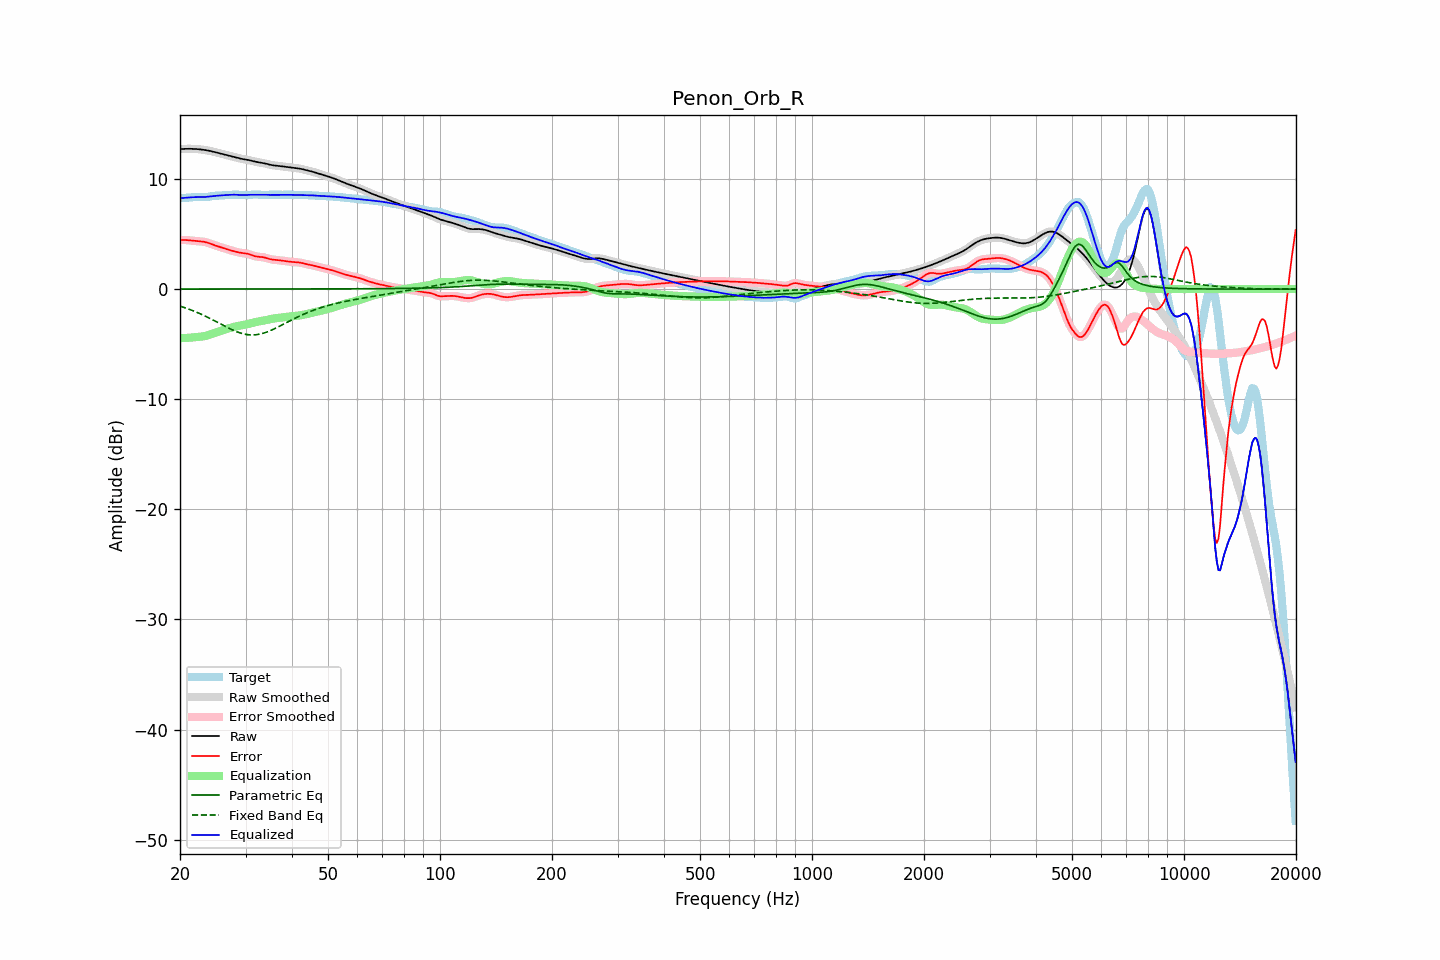

The file beside this chart, header and first rows:
frequency, raw, error, smoothed, error_smoothed, equalization, parametric_eq, fixed_band_eq, equalized_raw, equalized_smoothed, target
20.00, 12.71, 4.45, 12.71, 4.45, -4.46, 0.00, -1.55, 8.25, 8.25, 8.27
20.20, 12.72, 4.45, 12.72, 4.45, -4.46, 0.00, -1.60, 8.26, 8.26, 8.27
20.40, 12.73, 4.46, 12.73, 4.46, -4.45, 0.00, -1.64, 8.28, 8.28, 8.27
20.61, 12.73, 4.46, 12.73, 4.45, -4.44, 0.00, -1.69, 8.29, 8.29, 8.28
20.81, 12.73, 4.45, 12.73, 4.45, -4.44, 0.00, -1.74, 8.30, 8.30, 8.29
21.02, 12.74, 4.44, 12.74, 4.44, -4.43, 0.00, -1.80, 8.31, 8.31, 8.30
21.23, 12.74, 4.42, 12.74, 4.42, -4.42, 0.00, -1.85, 8.32, 8.32, 8.31
21.44, 12.73, 4.40, 12.73, 4.40, -4.41, 0.00, -1.91, 8.33, 8.33, 8.33
21.66, 12.73, 4.39, 12.73, 4.39, -4.39, 0.00, -1.96, 8.34, 8.34, 8.34
21.87, 12.73, 4.37, 12.72, 4.37, -4.38, 0.00, -2.02, 8.35, 8.35, 8.36
22.09, 12.72, 4.36, 12.72, 4.36, -4.37, 0.00, -2.08, 8.35, 8.35, 8.36
22.31, 12.71, 4.35, 12.71, 4.35, -4.35, 0.00, -2.14, 8.35, 8.35, 8.36
22.54, 12.69, 4.34, 12.69, 4.34, -4.34, 0.00, -2.21, 8.35, 8.35, 8.36
22.76, 12.68, 4.33, 12.68, 4.33, -4.32, 0.00, -2.27, 8.35, 8.35, 8.35
22.99, 12.66, 4.31, 12.66, 4.31, -4.30, 0.00, -2.34, 8.35, 8.35, 8.35
23.22, 12.64, 4.29, 12.64, 4.29, -4.28, 0.00, -2.41, 8.36, 8.36, 8.35
23.45, 12.61, 4.26, 12.61, 4.26, -4.25, 0.00, -2.47, 8.37, 8.37, 8.36
23.69, 12.59, 4.22, 12.59, 4.22, -4.21, 0.00, -2.55, 8.38, 8.38, 8.37
23.92, 12.56, 4.17, 12.56, 4.17, -4.16, 0.00, -2.62, 8.40, 8.40, 8.39
24.16, 12.53, 4.12, 12.53, 4.12, -4.12, 0.00, -2.69, 8.41, 8.41, 8.42
24.40, 12.50, 4.06, 12.50, 4.06, -4.07, 0.00, -2.77, 8.43, 8.43, 8.44
24.65, 12.46, 4.01, 12.46, 4.01, -4.01, 0.00, -2.84, 8.45, 8.45, 8.46
24.89, 12.42, 3.95, 12.42, 3.96, -3.96, 0.00, -2.92, 8.46, 8.46, 8.47
25.14, 12.39, 3.91, 12.39, 3.91, -3.91, 0.00, -2.99, 8.48, 8.48, 8.48
25.39, 12.35, 3.86, 12.35, 3.86, -3.86, 0.00, -3.07, 8.49, 8.49, 8.49
25.65, 12.31, 3.82, 12.31, 3.82, -3.81, 0.00, -3.15, 8.50, 8.50, 8.49
25.91, 12.27, 3.77, 12.27, 3.77, -3.77, 0.00, -3.23, 8.51, 8.51, 8.50
26.16, 12.24, 3.72, 12.24, 3.72, -3.72, 0.00, -3.30, 8.52, 8.52, 8.51
26.43, 12.20, 3.67, 12.20, 3.67, -3.67, 0.00, -3.38, 8.53, 8.53, 8.53
26.69, 12.16, 3.63, 12.16, 3.63, -3.63, 0.00, -3.45, 8.54, 8.54, 8.54
26.96, 12.13, 3.58, 12.13, 3.58, -3.58, 0.00, -3.53, 8.55, 8.55, 8.55
27.23, 12.09, 3.54, 12.09, 3.54, -3.54, 0.00, -3.60, 8.56, 8.56, 8.56
27.50, 12.06, 3.49, 12.06, 3.49, -3.49, 0.00, -3.67, 8.56, 8.56, 8.56
27.77, 12.02, 3.45, 12.02, 3.45, -3.45, 0.00, -3.73, 8.57, 8.57, 8.57
28.05, 11.98, 3.41, 11.98, 3.41, -3.41, 0.00, -3.80, 8.57, 8.57, 8.57
28.33, 11.94, 3.38, 11.94, 3.38, -3.38, 0.00, -3.86, 8.57, 8.57, 8.57
28.62, 11.91, 3.34, 11.91, 3.34, -3.35, 0.00, -3.91, 8.56, 8.56, 8.57
28.90, 11.87, 3.31, 11.87, 3.31, -3.32, 0.00, -3.96, 8.55, 8.55, 8.56
29.19, 11.84, 3.29, 11.84, 3.29, -3.30, 0.00, -4.01, 8.54, 8.54, 8.55
29.48, 11.81, 3.27, 11.81, 3.27, -3.27, 0.00, -4.05, 8.53, 8.54, 8.54
29.78, 11.78, 3.25, 11.78, 3.25, -3.25, 0.00, -4.09, 8.54, 8.54, 8.53
30.08, 11.76, 3.23, 11.76, 3.23, -3.22, 0.00, -4.11, 8.54, 8.54, 8.53
30.38, 11.73, 3.21, 11.73, 3.20, -3.18, 0.00, -4.14, 8.55, 8.55, 8.53
30.68, 11.71, 3.17, 11.70, 3.16, -3.15, 0.00, -4.15, 8.56, 8.56, 8.54
30.99, 11.67, 3.11, 11.67, 3.11, -3.11, 0.00, -4.16, 8.57, 8.57, 8.56
31.30, 11.64, 3.06, 11.64, 3.06, -3.07, 0.00, -4.16, 8.57, 8.57, 8.57
31.61, 11.60, 3.01, 11.60, 3.01, -3.03, 0.00, -4.16, 8.57, 8.57, 8.59
31.93, 11.56, 2.97, 11.56, 2.97, -3.00, 0.00, -4.15, 8.56, 8.57, 8.59
32.24, 11.53, 2.95, 11.53, 2.95, -2.97, 0.01, -4.13, 8.56, 8.56, 8.58
32.57, 11.50, 2.93, 11.51, 2.93, -2.94, 0.01, -4.11, 8.57, 8.57, 8.57
32.89, 11.48, 2.92, 11.48, 2.92, -2.91, 0.01, -4.08, 8.57, 8.57, 8.56
33.22, 11.46, 2.91, 11.46, 2.91, -2.89, 0.01, -4.04, 8.57, 8.57, 8.55
33.55, 11.43, 2.89, 11.43, 2.88, -2.86, 0.01, -4.00, 8.57, 8.57, 8.55
33.89, 11.40, 2.85, 11.40, 2.85, -2.83, 0.01, -3.95, 8.57, 8.57, 8.55
34.23, 11.36, 2.81, 11.36, 2.81, -2.80, 0.01, -3.90, 8.56, 8.56, 8.56
34.57, 11.32, 2.76, 11.32, 2.76, -2.77, 0.01, -3.85, 8.55, 8.55, 8.56
34.92, 11.29, 2.72, 11.29, 2.72, -2.74, 0.01, -3.79, 8.55, 8.55, 8.57
35.27, 11.26, 2.69, 11.26, 2.69, -2.71, 0.01, -3.72, 8.55, 8.55, 8.57
35.62, 11.23, 2.67, 11.24, 2.67, -2.68, 0.01, -3.66, 8.55, 8.55, 8.56
35.97, 11.22, 2.66, 11.22, 2.66, -2.66, 0.01, -3.59, 8.56, 8.56, 8.56
... 635 more rows
